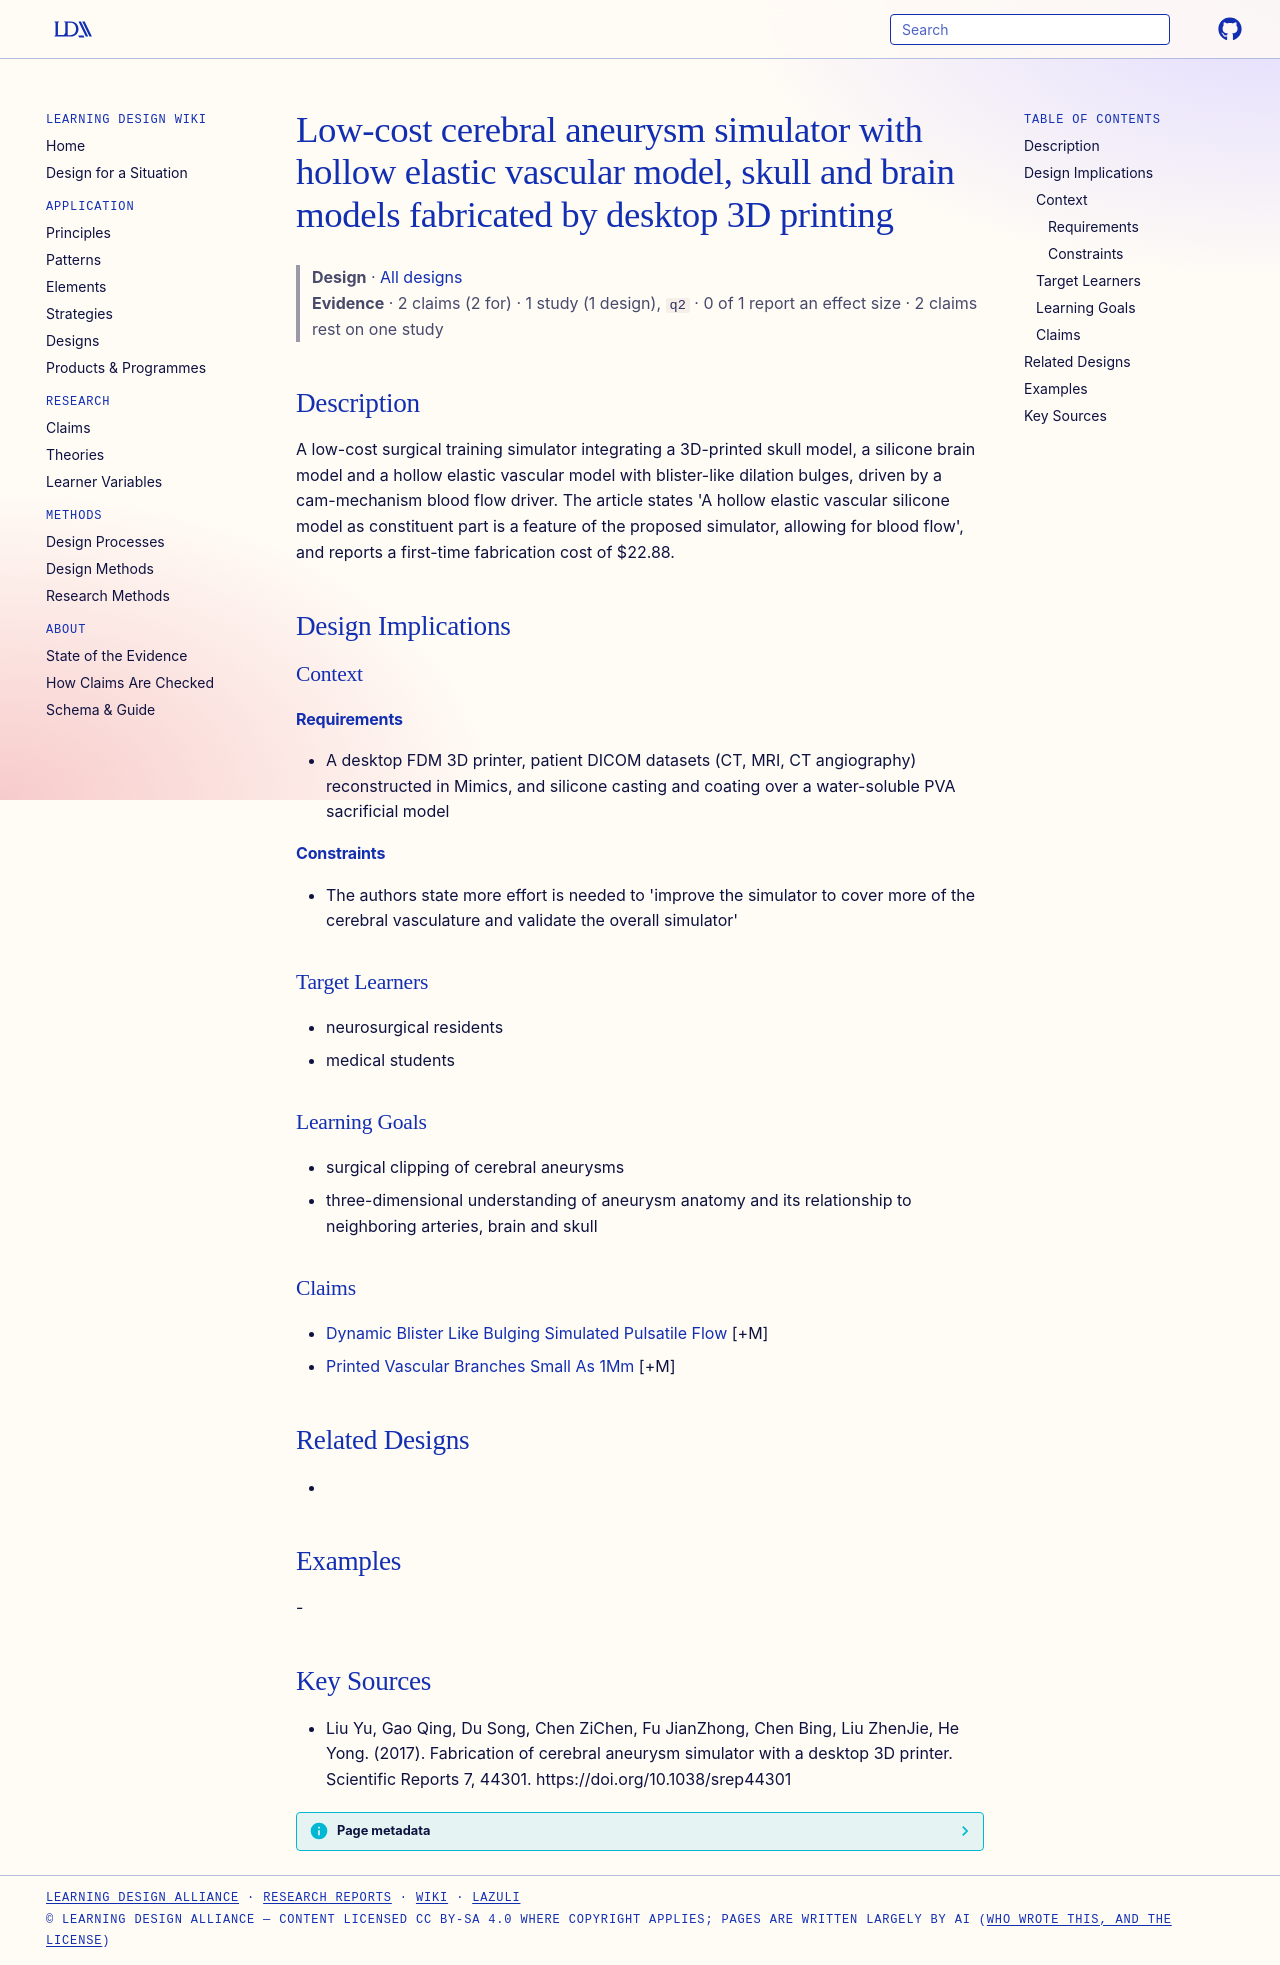

repository: Learning-Design-Alliance/learning-wiki · page: designs/cerebral-aneurysm-simulator-desktop-3d-printer/index.html · generator: mkdocs

---
type: design
id: cerebral-aneurysm-simulator-desktop-3d-printer
title: Low-cost cerebral aneurysm simulator with hollow elastic vascular model, skull and brain models fabricated by desktop 3D printing
description: A low-cost surgical training simulator integrating a 3D-printed skull model, a silicone brain model and a hollow elastic vascular model with blister-like dilation bulges, driven by a cam-mechanism blood flow driver.
status: review
generated:
  by: "process:settle-candidates"
  at: 2026-11-09
sources:
  - id: liu-yu-2017
    resource: "https://doi.org/10.1038/srep44301"
    title: "Liu Yu, Gao Qing, Du Song, Chen ZiChen, Fu JianZhong, Chen Bing, Liu ZhenJie, He Yong. (2017). Fabrication of cerebral aneurysm simulator with a desktop 3D printer. Scientific Reports 7, 44301. https://doi.org/10.1038/srep44301"
    author: Liu Yu, Gao Qing, Du Song, Chen ZiChen, Fu JianZhong, Chen Bing, Liu ZhenJie, He Yong
---

# Low-cost cerebral aneurysm simulator with hollow elastic vascular model, skull and brain models fabricated by desktop 3D printing

> **Design** · [All designs](index.md)
> **Evidence** · 2 claims (2 for) · 1 study (1 design), `q2` · 0 of 1 report an effect size · 2 claims rest on one study

## Description
A low-cost surgical training simulator integrating a 3D-printed skull model, a silicone brain model and a hollow elastic vascular model with blister-like dilation bulges, driven by a cam-mechanism blood flow driver. The article states 'A hollow elastic vascular silicone model as constituent part is a feature of the proposed simulator, allowing for blood flow', and reports a first-time fabrication cost of $22.88.

## Design Implications

### Context
#### Requirements
- A desktop FDM 3D printer, patient DICOM datasets (CT, MRI, CT angiography) reconstructed in Mimics, and silicone casting and coating over a water-soluble PVA sacrificial model
#### Constraints
- The authors state more effort is needed to 'improve the simulator to cover more of the cerebral vasculature and validate the overall simulator'

### Target Learners
- neurosurgical residents
- medical students

### Learning Goals
- surgical clipping of cerebral aneurysms
- three-dimensional understanding of aneurysm anatomy and its relationship to neighboring arteries, brain and skull

### Claims
- [Dynamic Blister Like Bulging Simulated Pulsatile Flow](../claims/dynamic-blister-like-bulging-simulated-pulsatile-flow.md) [+M]
- [Printed Vascular Branches Small As 1Mm](../claims/printed-vascular-branches-small-as-1mm.md) [+M]

## Related Designs
- 

## Examples
-

## Key Sources
- Liu Yu, Gao Qing, Du Song, Chen ZiChen, Fu JianZhong, Chen Bing, Liu ZhenJie, He Yong. (2017). Fabrication of cerebral aneurysm simulator with a desktop 3D printer. Scientific Reports 7, 44301. https://doi.org/10.1038/srep44301
